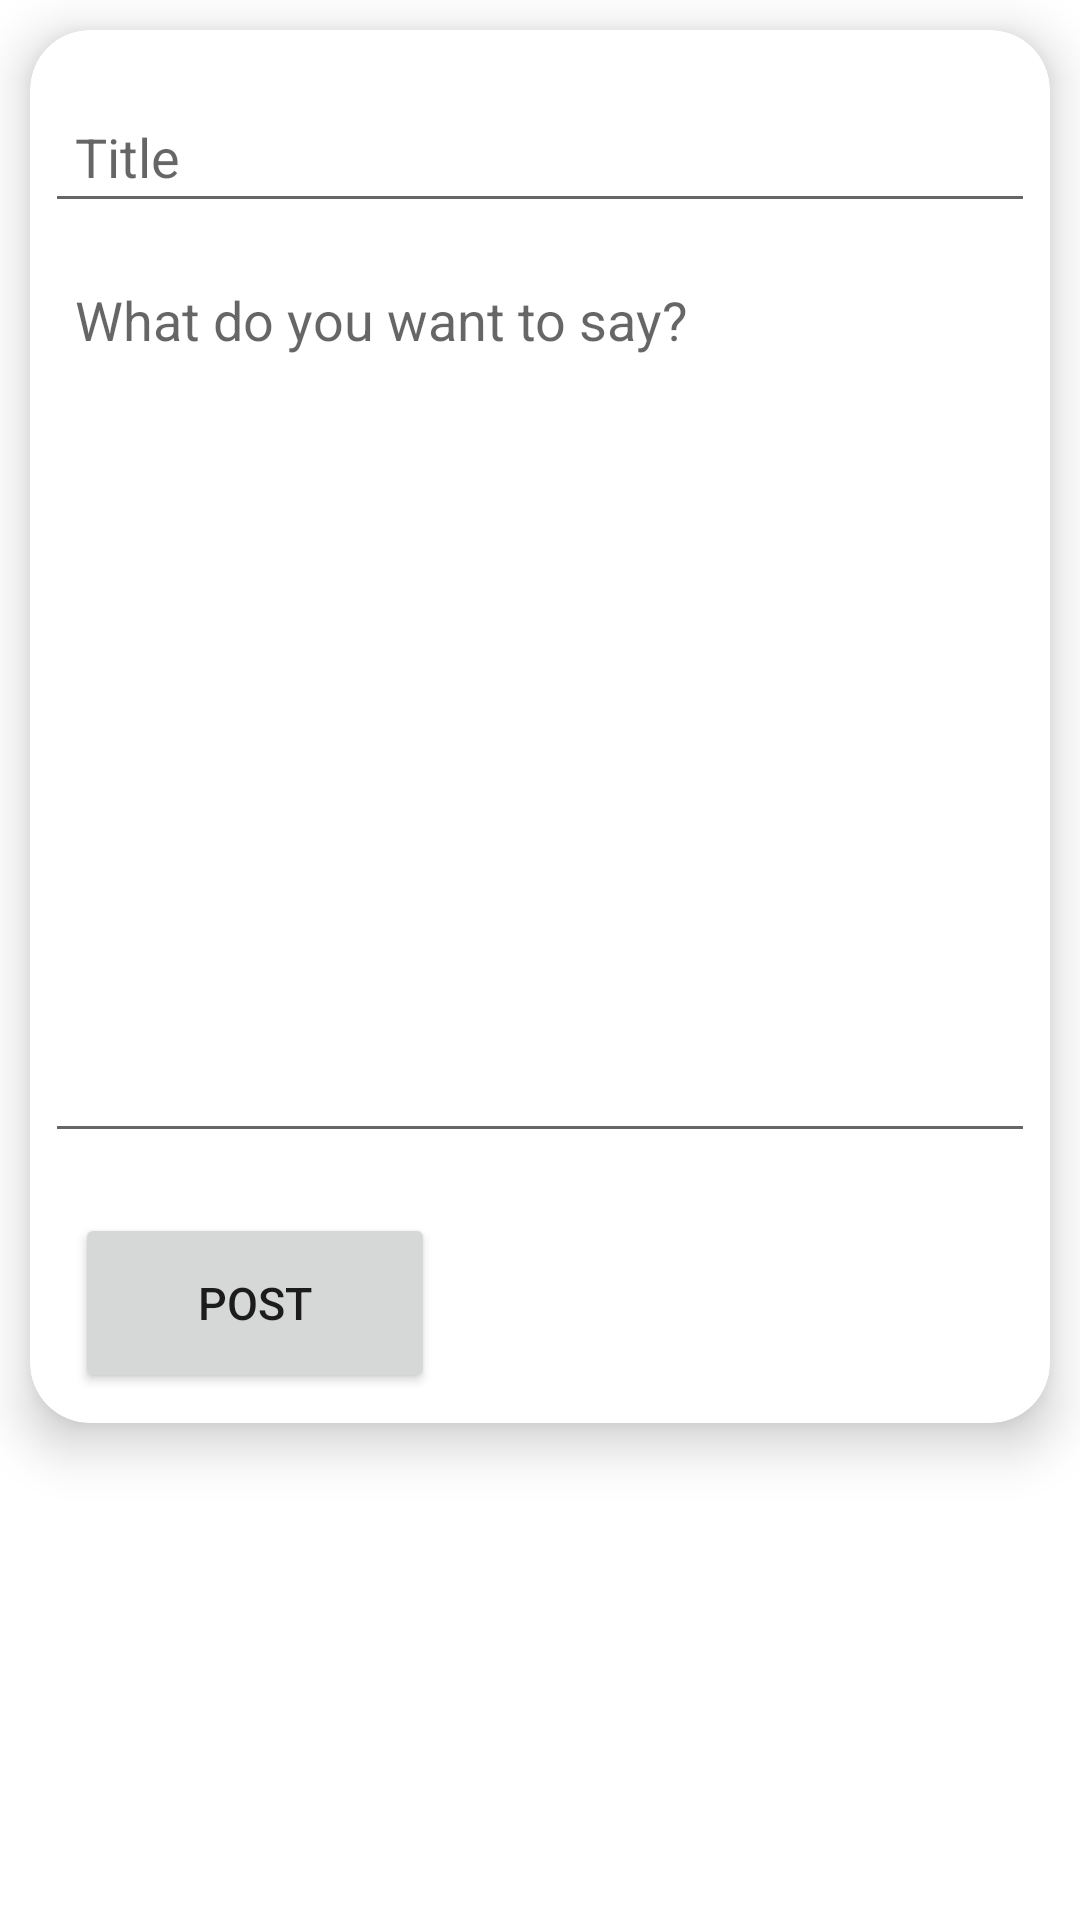

This screen was rendered from an Android layout file. Write that file and the resources it references.
<!-- AndroidManifest.xml: application theme Theme.Tacos -->
<!-- res/layout/fragment_post.xml -->
<?xml version="1.0" encoding="utf-8"?>
<androidx.appcompat.widget.LinearLayoutCompat xmlns:android="http://schemas.android.com/apk/res/android"
    xmlns:app="http://schemas.android.com/apk/res-auto"
    xmlns:tools="http://schemas.android.com/tools"
    android:orientation="vertical"
    android:layout_width="match_parent"
    android:layout_height="match_parent">
    <androidx.cardview.widget.CardView
        android:orientation="vertical"
        android:layout_width="match_parent"
        app:cardCornerRadius="20dp"
        app:cardElevation="10dp"
        android:layout_height="wrap_content"
        android:layout_marginTop="10dp"
        android:layout_marginHorizontal="10dp">
        <LinearLayout
            android:layout_marginHorizontal="5dp"
            android:layout_width="match_parent"
            android:layout_height="wrap_content"
            android:orientation="vertical">
            <EditText
                android:textAllCaps="true"
                android:id="@+id/blogtitle"
                android:layout_width="match_parent"
                android:layout_height="wrap_content"
                android:layout_marginTop="20dp"
                android:ems="10"
                android:inputType="textPersonName"
                android:padding="10dp"
                android:hint="Title"/>

            <EditText
                android:id="@+id/blogdes"
                android:layout_width="match_parent"
                android:layout_height="300dp"
                android:layout_marginTop="10dp"
                android:padding="10dp"
                android:ems="10"
                android:hint="What do you want to say?"
                android:gravity="start|top"
                android:inputType="textMultiLine"
                android:layout_marginBottom="20dp"/>

            <Button
                android:layout_marginLeft="10dp"
                android:id="@+id/uploadpost"
                android:layout_width="120dp"
                android:layout_height="60dp"
                android:text="Post"
                android:layout_marginBottom="10dp"
                android:textSize="15sp" />
        </LinearLayout>
    </androidx.cardview.widget.CardView>
</androidx.appcompat.widget.LinearLayoutCompat>
<!-- resources referenced by this layout -->
<resources>
  <style name="Theme.Tacos" parent="Theme.MaterialComponents.DayNight.NoActionBar">
          
          <item name="colorPrimary">#D15680</item>
          <item name="colorPrimaryVariant">#D15680</item>
          <item name="colorOnPrimary">@color/white</item>
          
          <item name="colorSecondary">@color/teal_200</item>
          <item name="colorSecondaryVariant">@color/teal_700</item>
          <item name="colorOnSecondary">@color/black</item>
          
          <item name="android:statusBarColor" tools:targetApi="l">?attr/colorPrimaryVariant</item>
          
      </style>
  <!-- not gathered from this repository: default colours our renderer supplied (Android Studio template values) -->
  <color name="teal_200">#FF03DAC5</color>
  <color name="teal_700">#FF018786</color>
  <color name="black">#FF000000</color>
  <color name="white">#FFFFFFFF</color>
</resources>
